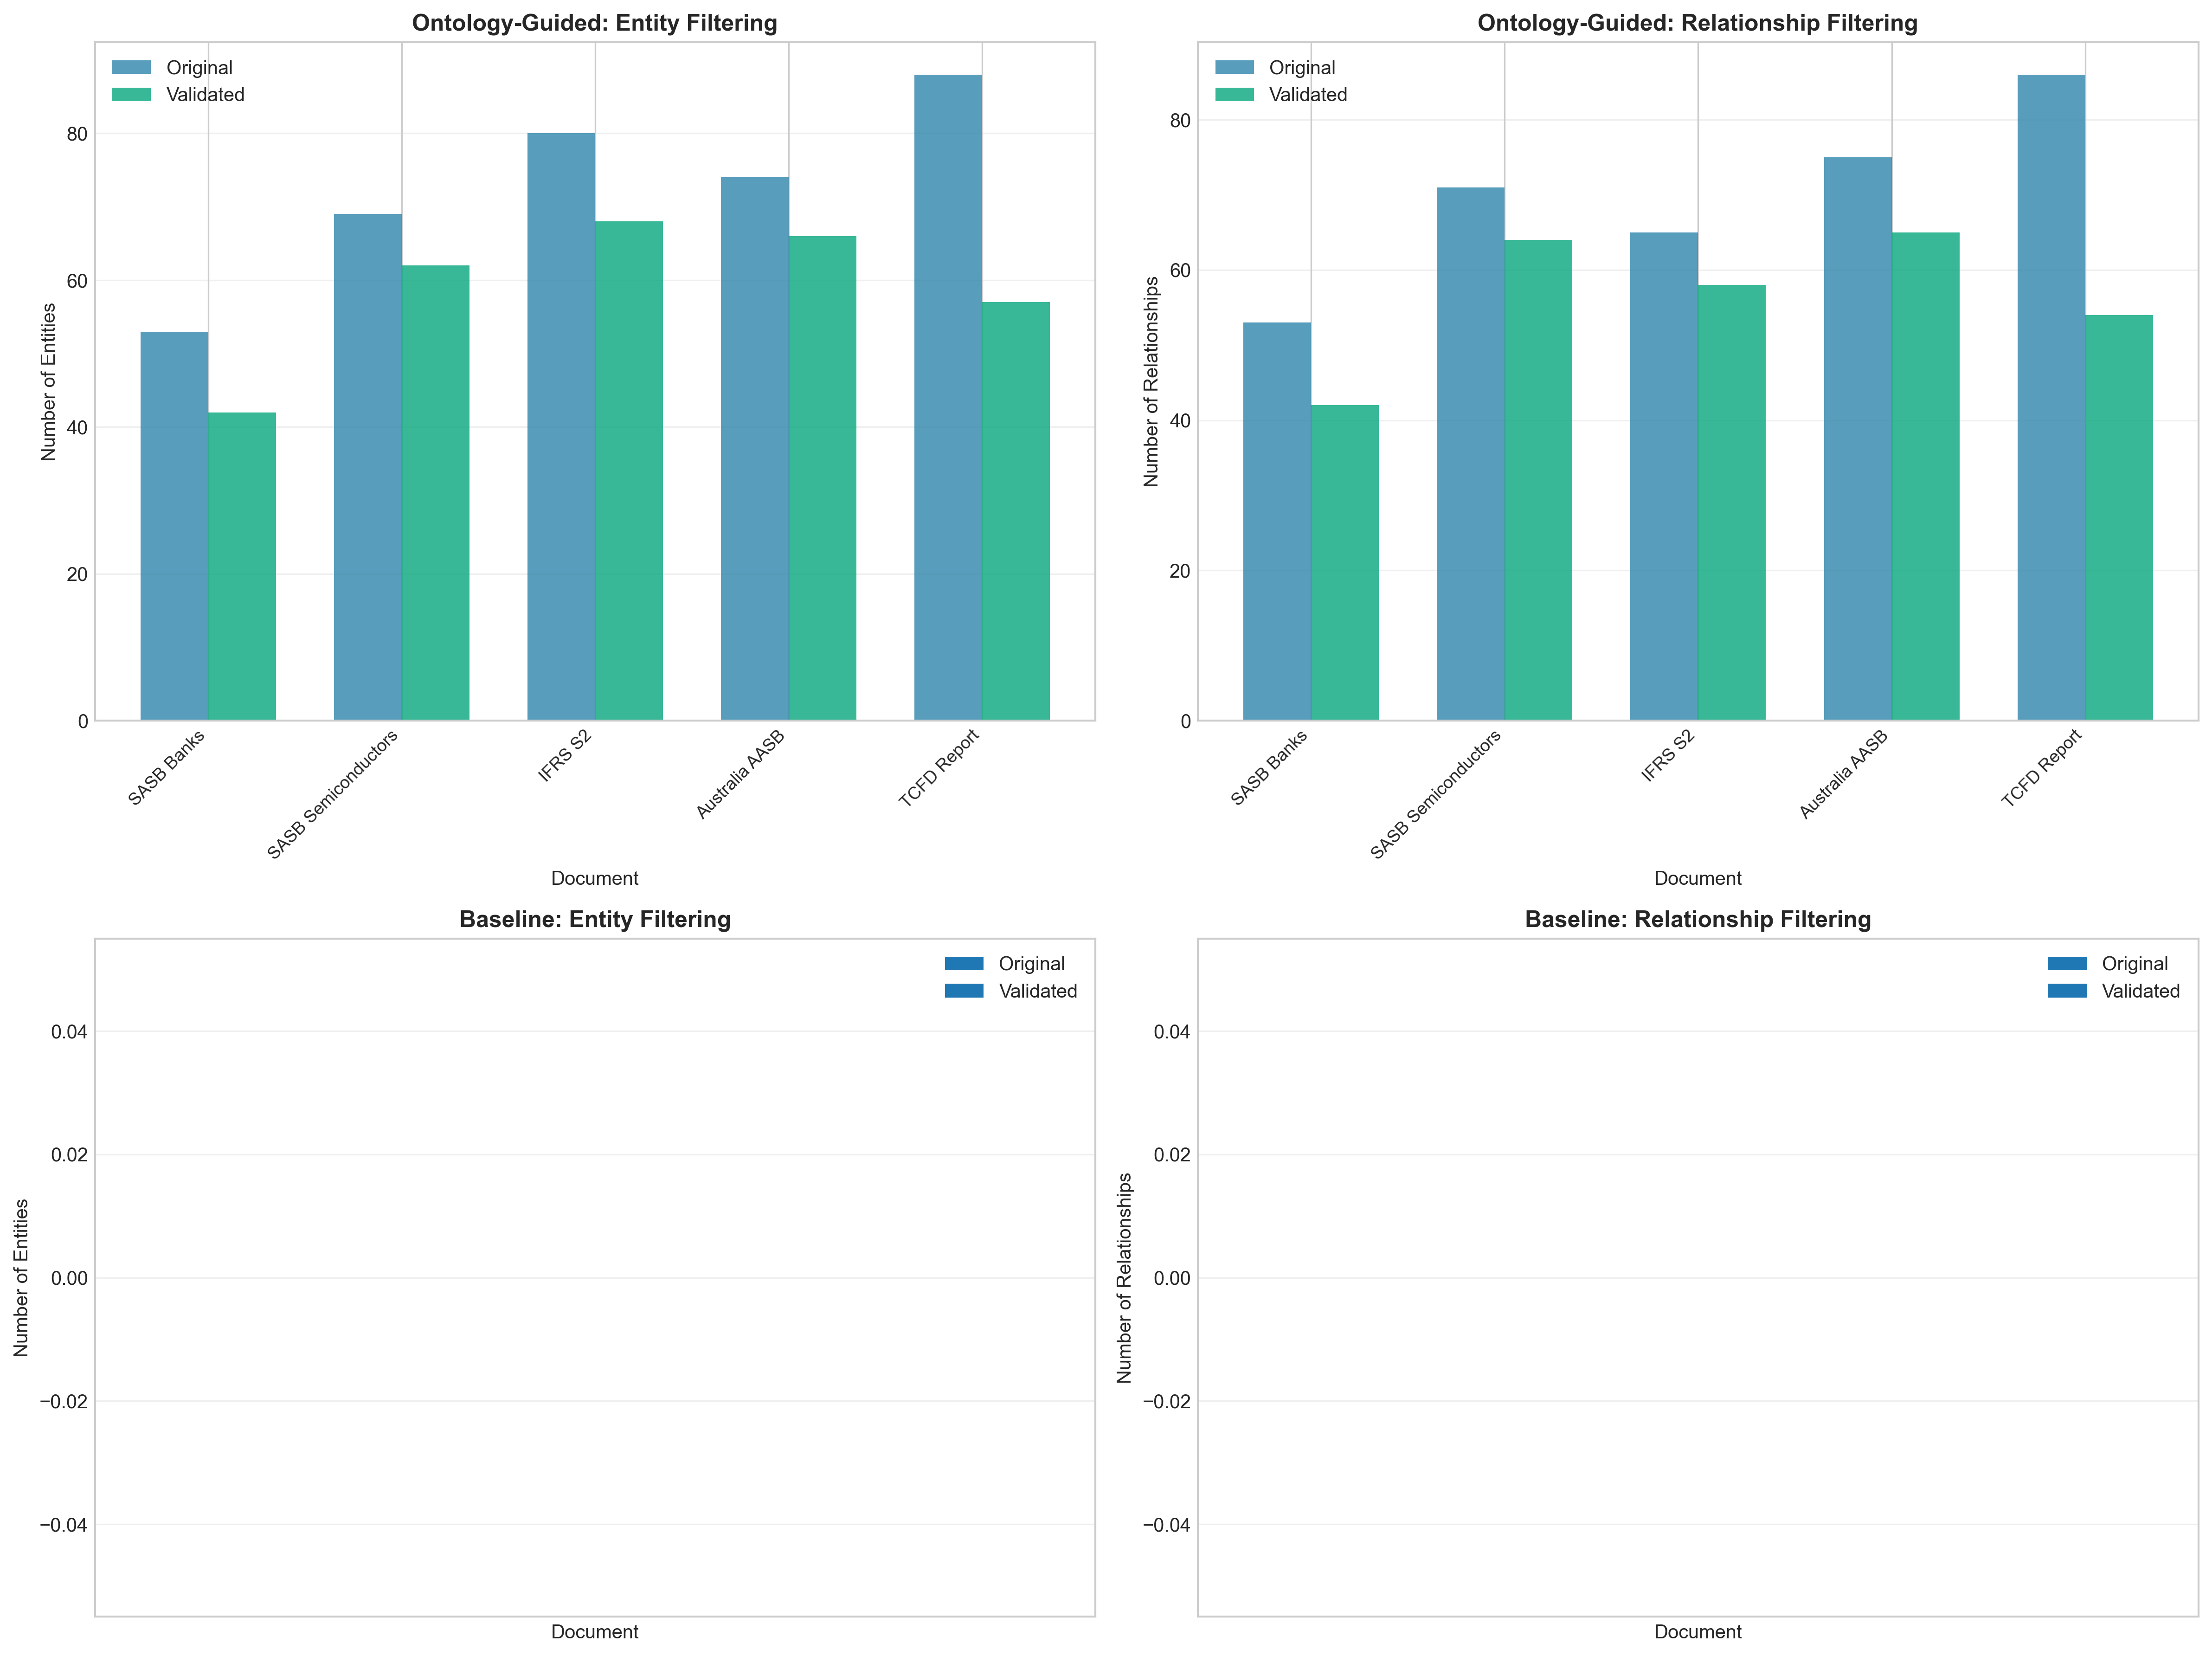

The data file committed next to this chart (first rows):
Document, Method, Original Entities, Validated Entities, Entities Filtered, Entity Retention (%), Original Relationships, Validated Relationships, Relationships Filtered, Relationship Retention (%)
Australia AASB, Ontology-Guided, 74, 66, 8, 89.2, 75, 65, 10, 86.7
IFRS S2, Ontology-Guided, 80, 68, 12, 85.0, 65, 58, 7, 89.2
SASB Banks, Ontology-Guided, 53, 42, 11, 79.2, 53, 42, 11, 79.2
SASB Semiconductors, Ontology-Guided, 69, 62, 7, 89.9, 71, 64, 7, 90.1
TCFD Report, Ontology-Guided, 88, 57, 31, 64.8, 86, 54, 32, 62.8
